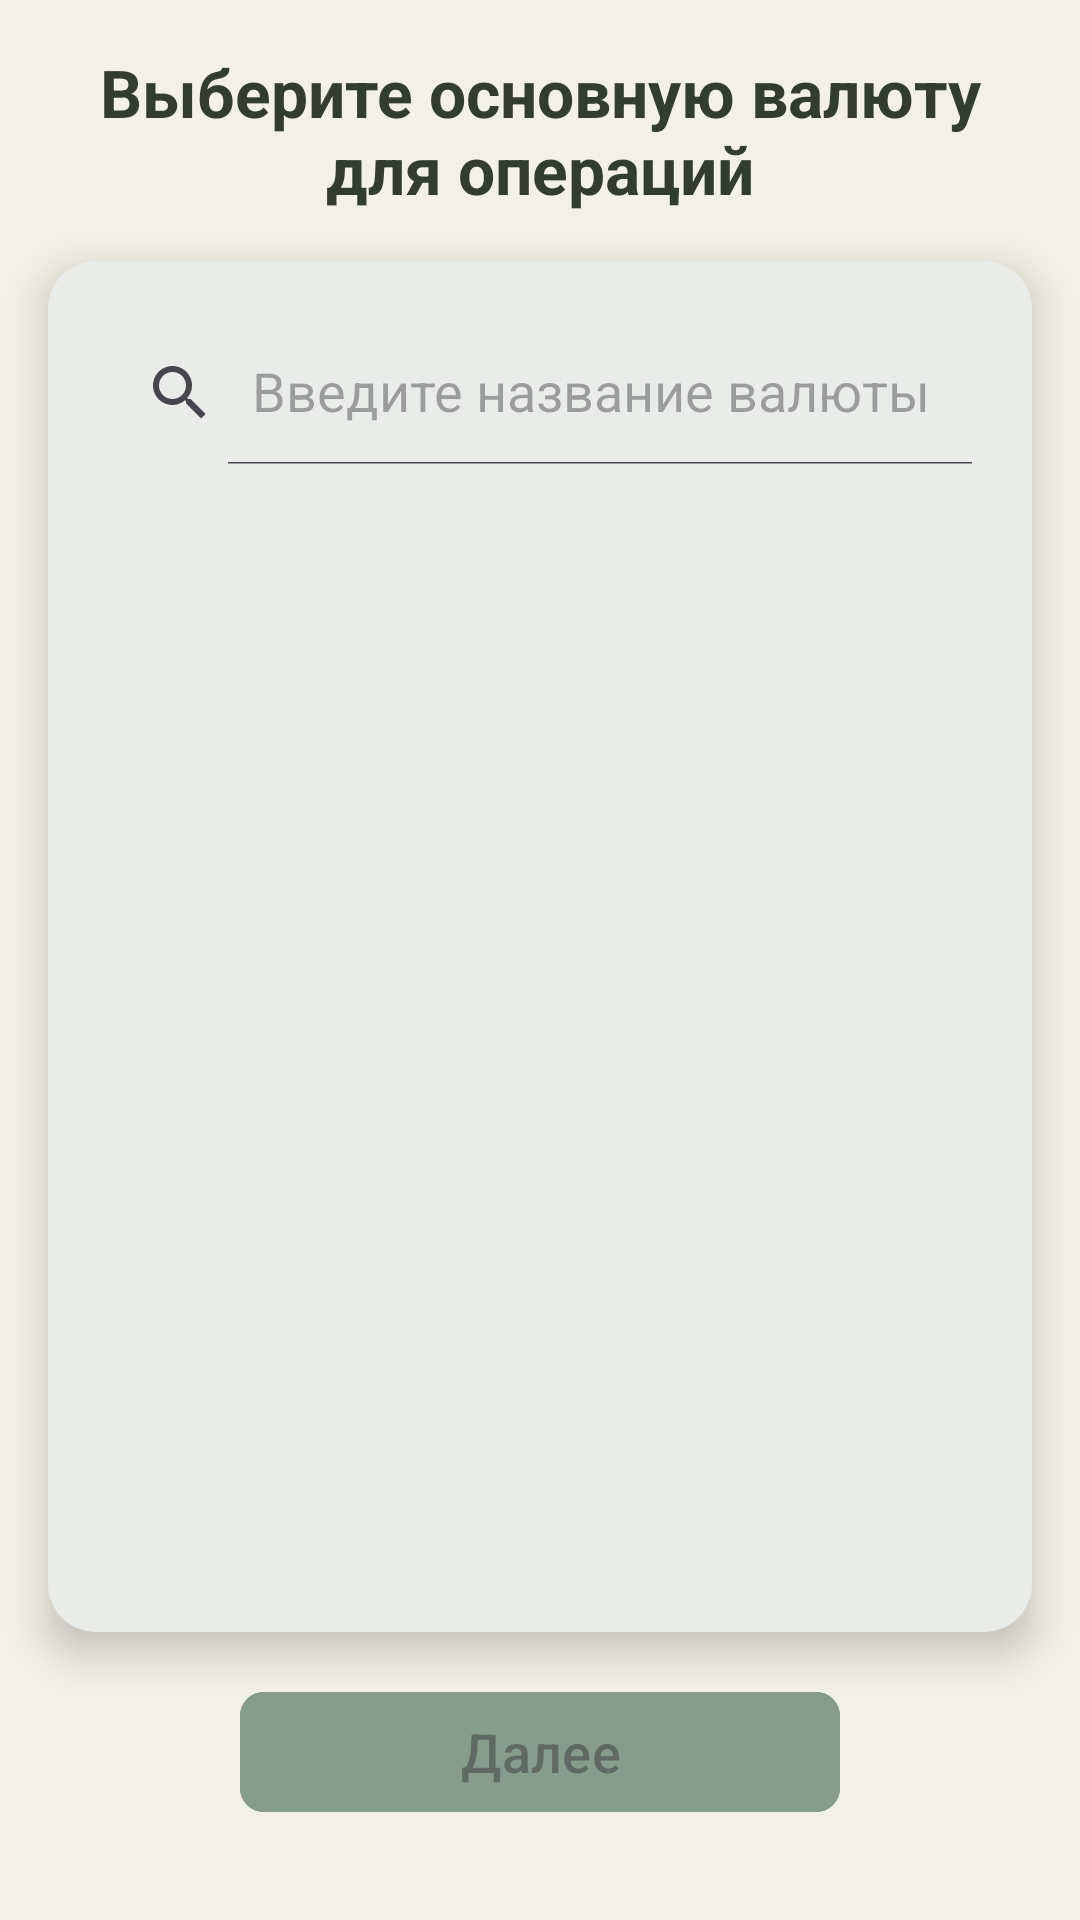

Write the Android layout XML for this screen, with the resource values it uses.
<!-- AndroidManifest.xml: application theme Theme.MyBudget -->
<!-- res/layout/page_choose_currency.xml -->
<?xml version="1.0" encoding="utf-8"?>
<LinearLayout xmlns:android="http://schemas.android.com/apk/res/android"
    xmlns:tools="http://schemas.android.com/tools"
    android:layout_width="match_parent"
    android:layout_height="match_parent"
    xmlns:app="http://schemas.android.com/apk/res-auto"
    android:background="@color/light"
    android:orientation="vertical"
    android:padding="16dp"
    android:clipToPadding="false"
    tools:context=".start_pages.CurrencyFragment">

    <TextView
        android:layout_width="match_parent"
        android:layout_height="wrap_content"
        android:textSize="@dimen/title"
        android:gravity="center"
        android:textStyle="bold"
        android:textColor="@color/dark_green"
        android:text="@string/basic_currency"
        android:layout_marginBottom="16dp"/>

    <RelativeLayout
        android:layout_width="match_parent"
        android:layout_weight="1"
        android:layout_height="0dp"
        android:background="@drawable/listview_shadow"
        android:elevation="8dp"
        android:padding="12dp"
        android:layout_marginBottom="16dp">

        <ListView
            android:id="@+id/listViewBasicCurrencyStart"
            android:layout_width="match_parent"
            android:layout_height="match_parent"
            android:backgroundTint="@color/very_light_green"
            android:choiceMode="singleChoice"
            android:clipToPadding="false"
            android:layout_marginTop="64dp"
            android:layout_alignParentTop="true"/>

        <androidx.appcompat.widget.SearchView
            android:id="@+id/searchCurrencyBegin"
            android:elevation="100dp"
            android:layout_marginTop="8dp"
            android:layout_width="match_parent"
            android:layout_height="wrap_content"
            android:layout_alignParentTop="true"
            app:iconifiedByDefault="false"
            app:queryHint="@string/enterCurrencyName" />
    </RelativeLayout>

    <com.google.android.material.button.MaterialButton
        android:id="@+id/buttonCurrencyNext"
        android:layout_width="match_parent"
        android:layout_height="wrap_content"
        android:layout_marginStart="64dp"
        android:layout_marginEnd="64dp"
        android:layout_marginBottom="16dp"
        android:backgroundTint="@color/light_green"
        android:enabled="false"
        android:focusable="true"
        android:fontFamily="sans-serif-medium"
        android:text="@string/next"
        android:textSize="@dimen/subtitle"
        app:cornerRadius="8dp" />

</LinearLayout>
<!-- resources referenced by this layout -->
<resources>
  <color name="dark_green">#333d2f</color>
  <color name="light">#F3F0E7</color>
  <color name="light_green">#869C8D</color>
  <color name="very_light_green">#E9ECE9</color>
  <dimen name="subtitle">18sp</dimen>
  <dimen name="title">22sp</dimen>
  <!-- drawable listview_shadow (drawable) -->
  <?xml version="1.0" encoding="utf-8"?>
  <layer-list xmlns:android="http://schemas.android.com/apk/res/android">
  
      <item>
          <shape android:shape="rectangle">
              <padding android:left="16dp"/>
              <padding android:right="16dp"/>
              <solid android:color="@color/very_light_green" />
              <corners android:radius="16dp" />
          </shape>
      </item>
  </layer-list>
  <string name="basic_currency">Выберите основную валюту для операций</string>
  <string name="enterCurrencyName">Введите название валюты</string>
  <string name="next">Далее</string>
  <style name="Theme.MyBudget" parent="Base.Theme.MyBudget" />
  <style name="Base.Theme.MyBudget" parent="Theme.Material3.DayNight.NoActionBar">
          <item name="android:statusBarColor">@color/light_green</item>
          <item name="android:windowLightStatusBar">false</item>
          <item name="android:colorBackground">@color/light</item>
          <item name="colorPrimary">@color/light_green</item>
          <item name="android:navigationBarColor">@color/light_green</item>
      </style>
</resources>
